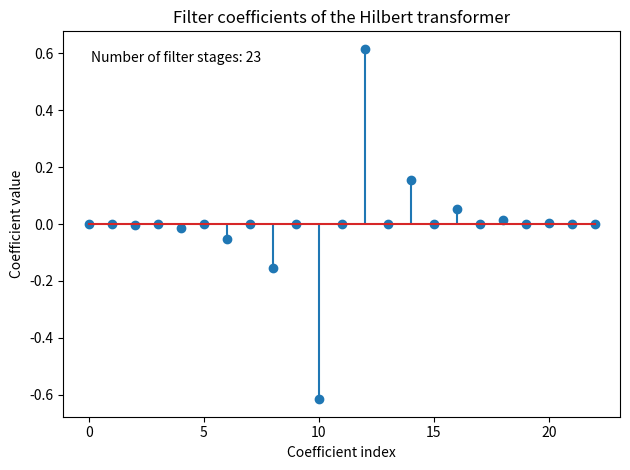
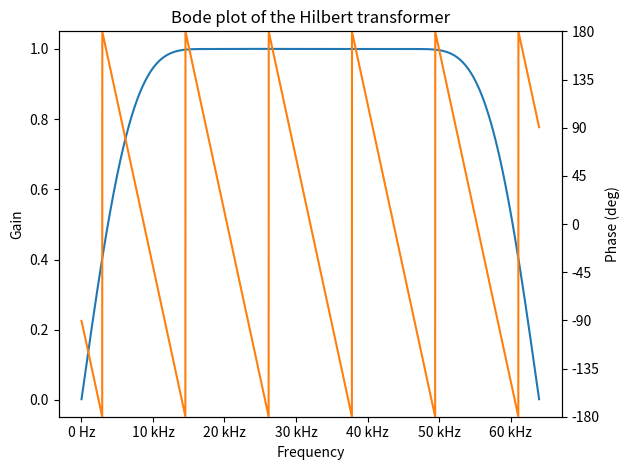
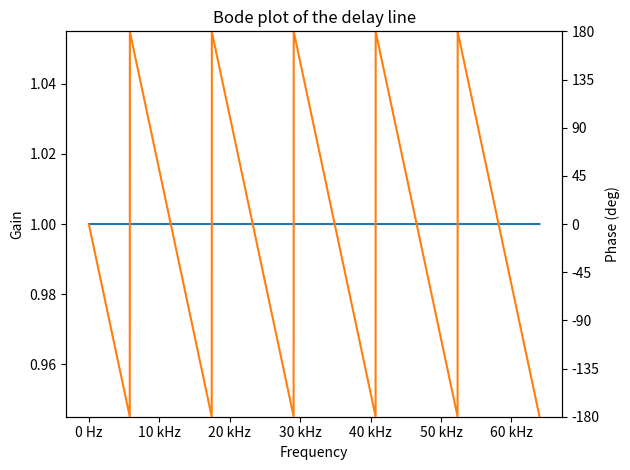
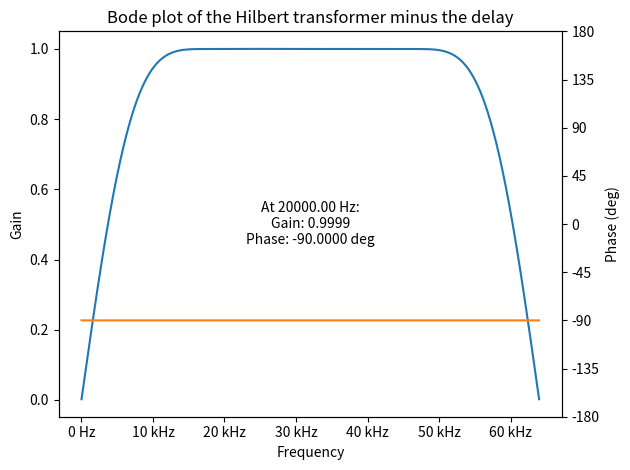

Write the Python code that produced these figures, in order.
import matplotlib.pyplot as plt
import numpy as np
import scipy.signal as sig
from matplotlib import rcParams
from matplotlib.ticker import EngFormatter


def print_verilog_array(array):
    """Prints an array in Verilog format, e.g. {10, 3, 2}"""

    print("{", end="")
    for i, element in enumerate(array):
        print(f"{element}", end="")

        # unless it's the last element, print ", "
        if i != len(array) - 1:
            print(", ", end="")
    print("};")


def float_to_fixed(x, n_bits=16):
    """Converts a floating point number to a signed fixed point number with n_bits bits.

    The range [-1, 1] gets mapped to the range [-2^(n_bits-1)-1, 2^(n_bits-1)-1].
    Note that the most negative signed integer gets mapped to slightly less than -1, because of the assymmetry inherent to standard signed integers.
    """
    return int(x * (2 ** (n_bits - 1) - 1))


def float_to_fixed_arr(arr, n_bits=16):
    """Converts a floating point array to a signed fixed point array with n_bits bits.

    The range [-1, 1] gets mapped to the range [-2^(n_bits-1)-1, 2^(n_bits-1)-1].
    """
    return [int(x * (2 ** (n_bits - 1) - 1)) for x in arr]


rcParams.update({"figure.autolayout": True})
formatter_hz = EngFormatter(unit="Hz")


# Implement a discrete Hilbert transformer as an FIR filter


# Generate the filter coefficients of the Hilbert transformer
# Source: https://link.springer.com/chapter/10.1007/978-3-030-49256-4_11#Equ6

N = 23  # number of filter stages
# (goal: gain of at least 0.99 at target frequency)

filter_coeffs = np.zeros((N))
filter_index = np.arange(N) - (N - 1) / 2
for n, index in enumerate(filter_index):
    if index == 0:
        filter_coeffs[n] = 0
    else:
        filter_coeffs[n] = 1 / (index * np.pi) * (1 - np.cos(index * np.pi))

# apply a blackman window to the filter coefficients
filter_coeffs = filter_coeffs * np.blackman(N)

# generate filter coefficients of a delay by (N-1)/2 samples
delay_coeffs = np.zeros((N))
delay_coeffs[int((N - 1) / 2)] = 1

# offset the filter index so that it starts at 0
filter_index = filter_index - filter_index[0]

# Plot the filter coefficients
fig, ax = plt.subplots()
ax.set_title("Filter coefficients of the Hilbert transformer")
ax.stem(filter_index, filter_coeffs)
ax.set_ylabel("Coefficient value")
ax.set_xlabel("Coefficient index")

# add the number of filter stages to the plot
ax.text(
    0.05,
    0.95,
    f"Number of filter stages: {N}",
    transform=ax.transAxes,
    fontsize=10,
    verticalalignment="top",
)

# fig.savefig("fig/hilbert-coeffs.pdf", bbox_inches="tight")
plt.show()


N_plot = 4096
target_frequency = 20e3  # Hz

# Find the frequency response of the Hilbert transformer
sampling_rate = 128e3  # Hz
f_w, h_causal = sig.freqz(filter_coeffs, fs=sampling_rate, worN=N_plot)

# Find the frequency response of the delay
f_w, h_delay = sig.freqz(delay_coeffs, fs=sampling_rate, worN=N_plot)


# a function to plot the Bode plot of a filter
def plot_bode(f, h, title, filename, annotate=False):
    fig, ax = plt.subplots()
    ax.set_title(title)

    # remove 0 Hz from the plot
    f = f[1:]
    h = h[1:]

    # First axis: magnitude
    magnitude = abs(h)
    ax.plot(f, magnitude)

    # Second axis: phase converted to degrees
    ax2 = ax.twinx()
    phase = np.angle(h, deg=True)
    ax2.plot(f, phase, color="C1")
    # ylim: -180 to 180 degrees
    ax2.set_ylim(-180, 180)

    # if annotate is True, add annotate the plot with gain and phase at 10 kHz
    if annotate:
        # evaluate which index in f is closest to target frequency
        index = np.argmin(np.abs(f - target_frequency))

        # add multi-line text to the center of the plot
        ax.text(
            0.5,
            0.5,
            f"At {f[index]:.2f} Hz:\nGain: {magnitude[index]:.4f}\nPhase: {phase[index]:.4f} deg",
            transform=ax.transAxes,
            fontsize=10,
            verticalalignment="center",
            horizontalalignment="center",
        )

    # label the phase axis in multiples of 45 degrees
    ax2.set_yticks([-180, -135, -90, -45, 0, 45, 90, 135, 180])

    ax.xaxis.set_major_formatter(formatter_hz)
    ax.set_ylabel("Gain")
    ax2.set_ylabel("Phase (deg)")
    ax.set_xlabel("Frequency")
    # fig.savefig(filename + ".pdf", bbox_inches="tight")
    plt.show()


# Plot the Bode plot of the Hilbert transformer
plot_bode(
    f_w, h_causal, "Bode plot of the Hilbert transformer", "fig/hilbert-bode-causal"
)

# Bode plot of the delay line
plot_bode(f_w, h_delay, "Bode plot of the delay line", "fig/bode-delay")

# Plot the Bode plot of the Hilbert transformer minus the delay
h_differential = h_causal / h_delay
plot_bode(
    f_w,
    h_differential,
    "Bode plot of the Hilbert transformer minus the delay",
    "fig/hilbert-bode-differential",
    annotate=True,
)


# How many bits do we need to represent the weights?
# minNumber = np.min(np.abs(filter_coeffs))
# print(-np.log(minNumber)/np.log(2))

# Scale from normalized floats to fixed point
# signal_bits = 24
# coeff_scaling_factor = 2**(signal_bits-1)

print("number of filter stages: %i" % len(filter_coeffs))


# turn the above into a function and add a docstring
def print_coeffs(coeffs):
    """Print the filter coefficients in a format that can be copy-pasted into julia code.

    Format of the output: coeffs = [coeff0, coeff1, coeff2, ..., coeffN]
    """
    print("coeffs = [", end="")
    for i, coeff in enumerate(coeffs):
        print(f"{coeff}", end="")
        if i < len(coeffs) - 1:
            print(", ", end="")
    print("]")


# print coefficients of the Hilbert transformer and the delay line
# print_coeffs(filter_coeffs)
# print_coeffs(delay_coeffs)


# transform to 24 bit fixed point
signal_bits = 24
filter_coeffs = float_to_fixed_arr(filter_coeffs, signal_bits)
delay_coeffs = float_to_fixed_arr(delay_coeffs, signal_bits)

# print coefficients of the Hilbert transformer and the delay line
print(f"Number of coefficients: {len(filter_coeffs)}")

print("Hilbert transformer coefficients:")
print_verilog_array(filter_coeffs)

print("Delay line coefficients:")
print_verilog_array(delay_coeffs)
